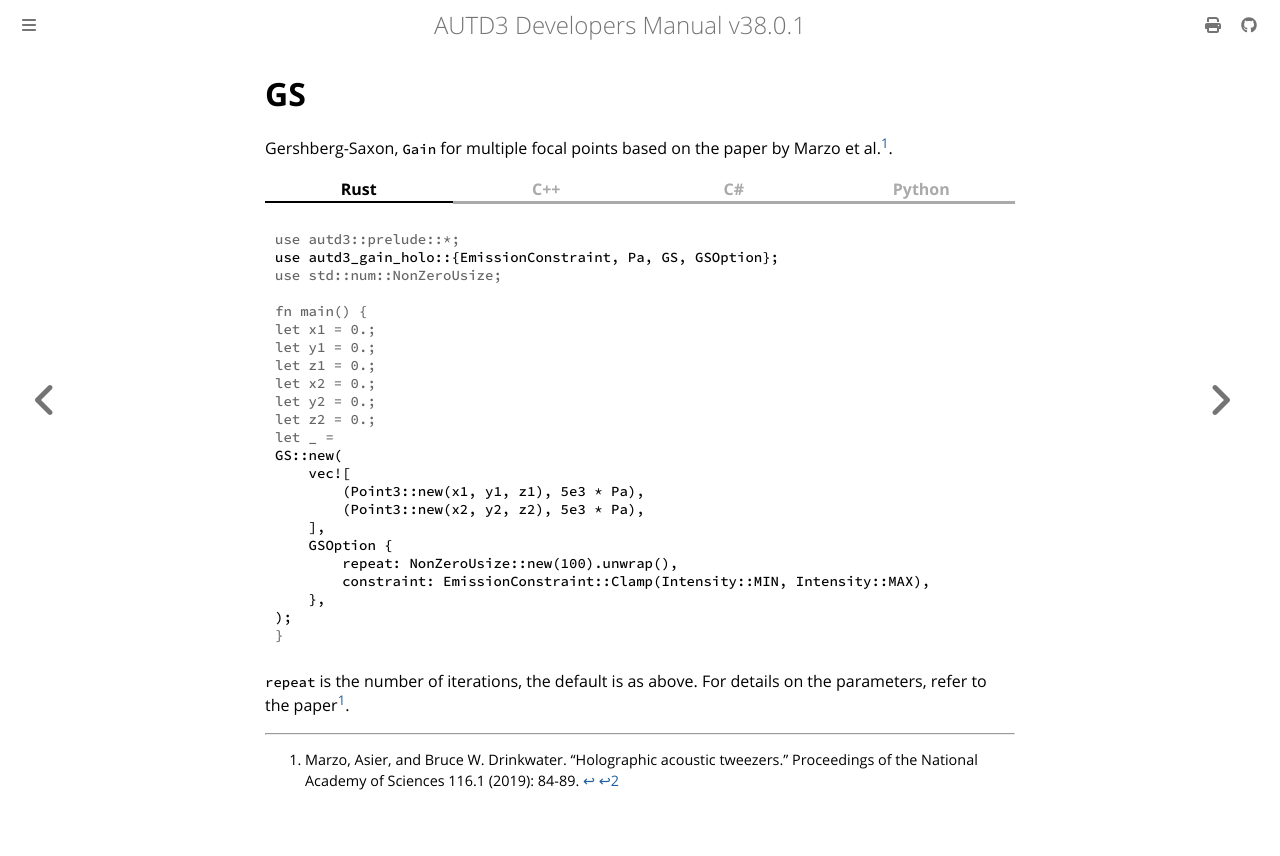

repository: shinolab/autd3-doc · page: en/Users_Manual/API/gain/holo/gs.html · generator: mdbook

# GS

Gershberg-Saxon, `Gain` for multiple focal points based on the paper by Marzo et al.[^marzo2019].

{{ #tabs }}
{{ #tab name=Rust }}
```rust
{{#include ../../../../../codes/Users_Manual/gain/holo/gs.rs}}
```
{{ #endtab }}
{{ #tab name=C++ }}
```cpp
{{#include ../../../../../codes/Users_Manual/gain/holo/gs.cpp}}
```
{{ #endtab }}
{{ #tab name=C# }}
```cs
{{#include ../../../../../codes/Users_Manual/gain/holo/gs.cs}}
```
{{ #endtab }}
{{ #tab name=Python }}
```python
{{#include ../../../../../codes/Users_Manual/gain/holo/gs.py}}
```
{{ #endtab }}
{{ #endtabs }}

`repeat` is the number of iterations, the default is as above.
For details on the parameters, refer to the paper[^marzo2019].

[^marzo2019]: Marzo, Asier, and Bruce W. Drinkwater. "Holographic acoustic tweezers." Proceedings of the National Academy of Sciences 116.1 (2019): 84-89.
